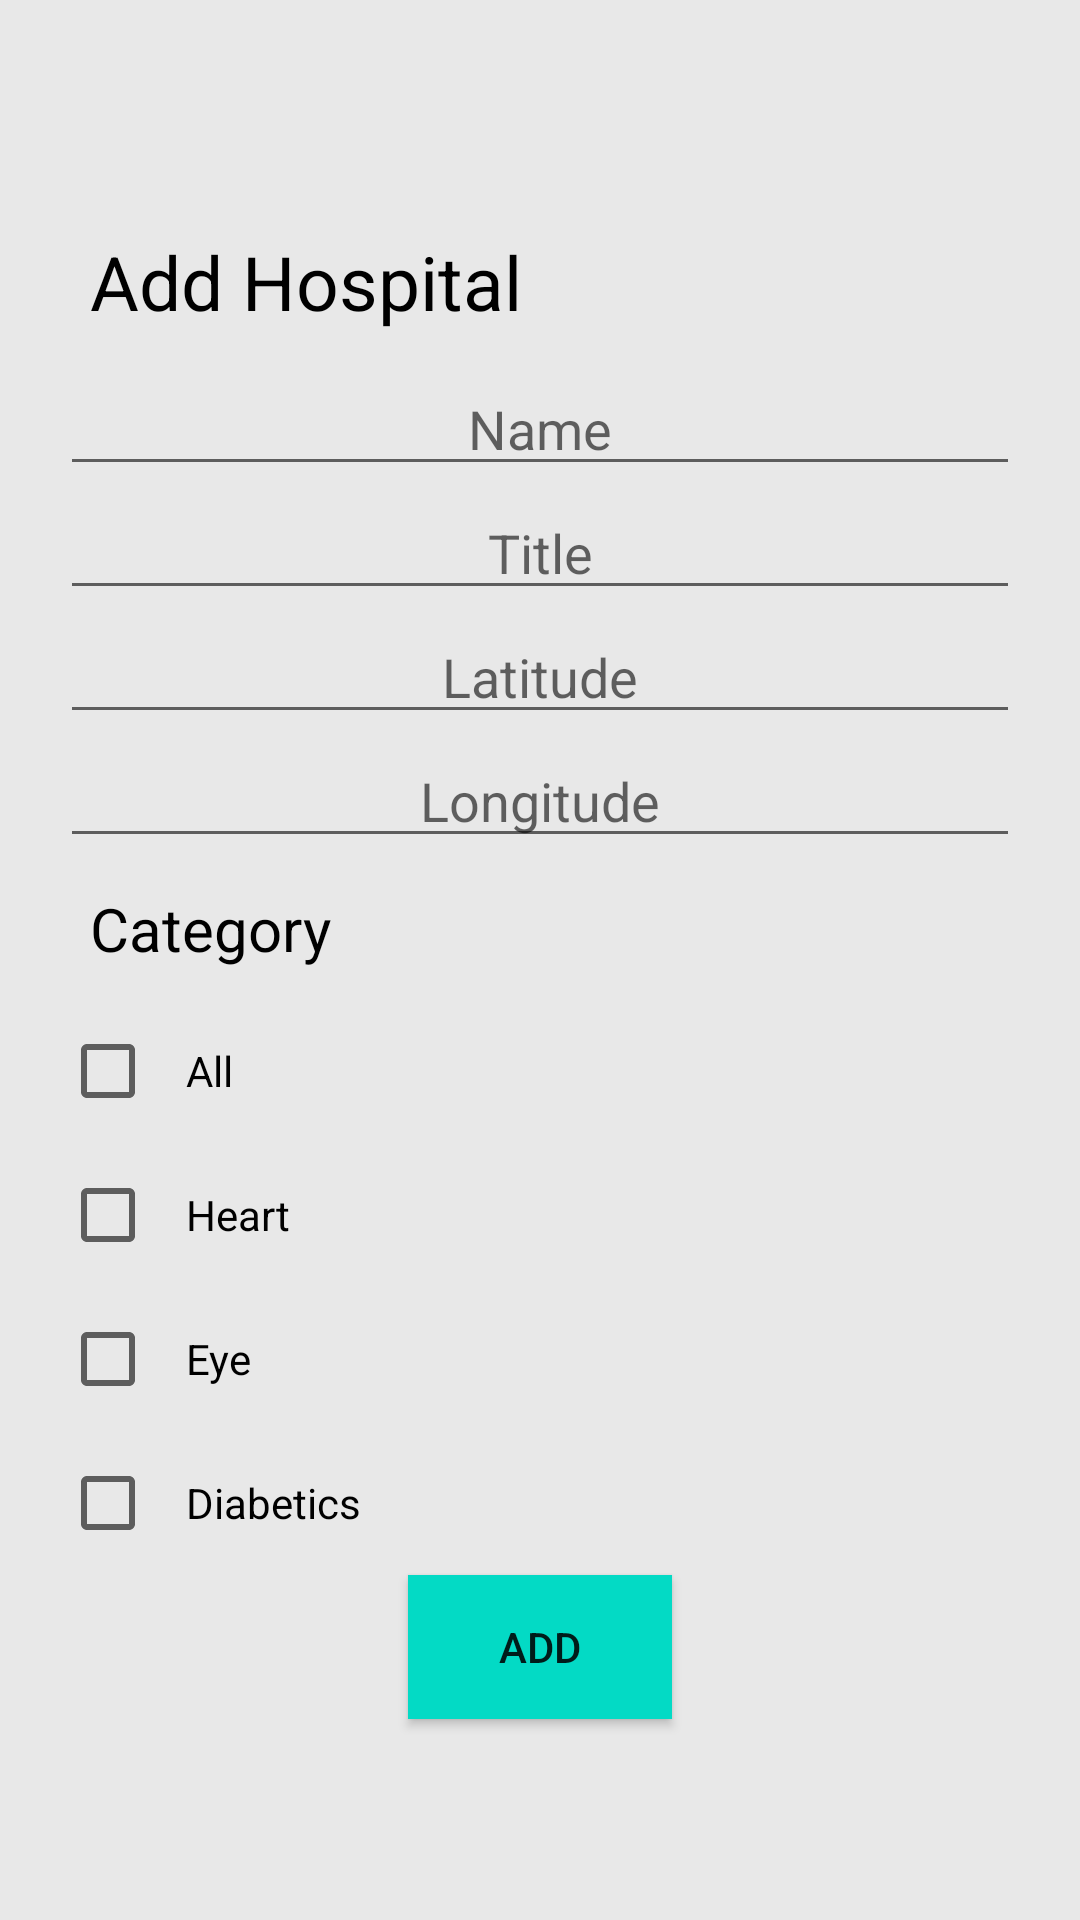

Here is an Android app screen rendered from its layout file. Give the layout XML and the strings, colors and styles it references.
<!-- AndroidManifest.xml: application theme Theme.EmergencyAmbulance -->
<!-- res/layout/activity_add_hospital.xml -->
<?xml version="1.0" encoding="utf-8"?>
<LinearLayout xmlns:android="http://schemas.android.com/apk/res/android"
    xmlns:app="http://schemas.android.com/apk/res-auto"
    xmlns:tools="http://schemas.android.com/tools"
    android:layout_width="match_parent"
    android:layout_height="match_parent"
    tools:context=".AddHospital"
    android:orientation="vertical"
    android:padding="20dp"
    android:gravity="center"
    android:background="#E8E8E8">

    <TextView
        android:layout_width="match_parent"
        android:layout_height="wrap_content"
        android:text="Add Hospital"
        android:textColor="@color/black"
        android:textSize="25dp"
        android:padding="10dp"/>

    <EditText
        android:id="@+id/ET_name"
        android:layout_width="match_parent"
        android:layout_height="wrap_content"
        android:gravity="center"
        android:hint="Name"/>

    <EditText
        android:id="@+id/ET_title"
        android:layout_width="match_parent"
        android:layout_height="wrap_content"
        android:gravity="center"
        android:hint="Title"/>

    <EditText
        android:id="@+id/ET_lat"
        android:layout_width="match_parent"
        android:layout_height="wrap_content"
        android:gravity="center"
        android:hint="Latitude"
        android:inputType="numberDecimal"/>

    <EditText
        android:id="@+id/ET_long"
        android:layout_width="match_parent"
        android:layout_height="wrap_content"
        android:gravity="center"
        android:hint="Longitude"
        android:inputType="numberDecimal"/>

    <LinearLayout
        android:layout_width="match_parent"
        android:layout_height="wrap_content"
        android:orientation="vertical">
        <TextView
            android:layout_width="match_parent"
            android:layout_height="wrap_content"
            android:text="Category"
            android:textSize="20dp"
            android:padding="10dp"
            android:textColor="@color/black"/>

        <CheckBox
            android:id="@+id/chk_all"
            android:layout_width="wrap_content"
            android:layout_height="wrap_content"
            android:padding="10dp"
            android:text="All"
            android:onClick="onCheckboxClicked"/>
        <CheckBox
            android:id="@+id/chk_heart"
            android:layout_width="wrap_content"
            android:layout_height="wrap_content"
            android:padding="10dp"
            android:text="Heart"
            android:onClick="onCheckboxClicked"/>
        <CheckBox
            android:id="@+id/chk_eye"
            android:layout_width="wrap_content"
            android:layout_height="wrap_content"
            android:padding="10dp"
            android:text="Eye"
            android:onClick="onCheckboxClicked"/>
        <CheckBox
            android:id="@+id/chk_diabetics"
            android:layout_width="wrap_content"
            android:layout_height="wrap_content"
            android:padding="10dp"
            android:text="Diabetics"
            android:onClick="onCheckboxClicked"/>

    </LinearLayout>

    <Button
        android:id="@+id/btn_add"
        android:layout_width="wrap_content"
        android:layout_height="wrap_content"
        android:text="Add"
        android:padding="10dp"
        android:background="@color/teal_200"/>

</LinearLayout>
<!-- resources referenced by this layout -->
<resources>
  <style name="Theme.EmergencyAmbulance" parent="Theme.MaterialComponents.DayNight.DarkActionBar">
          
          <item name="colorPrimary">@color/purple_500</item>
          <item name="colorPrimaryVariant">@color/purple_700</item>
          <item name="colorOnPrimary">@color/white</item>
          
          <item name="colorSecondary">@color/teal_200</item>
          <item name="colorSecondaryVariant">@color/teal_700</item>
          <item name="colorOnSecondary">@color/black</item>
          
          <item name="android:statusBarColor" tools:targetApi="l">?attr/colorPrimaryVariant</item>
          
      </style>
  <!-- not gathered from this repository: default colours our renderer supplied (Android Studio template values) -->
  <color name="purple_500">#FF6200EE</color>
  <color name="purple_700">#FF3700B3</color>
  <color name="teal_200">#FF03DAC5</color>
  <color name="teal_700">#FF018786</color>
  <color name="black">#FF000000</color>
  <color name="white">#FFFFFFFF</color>
</resources>
